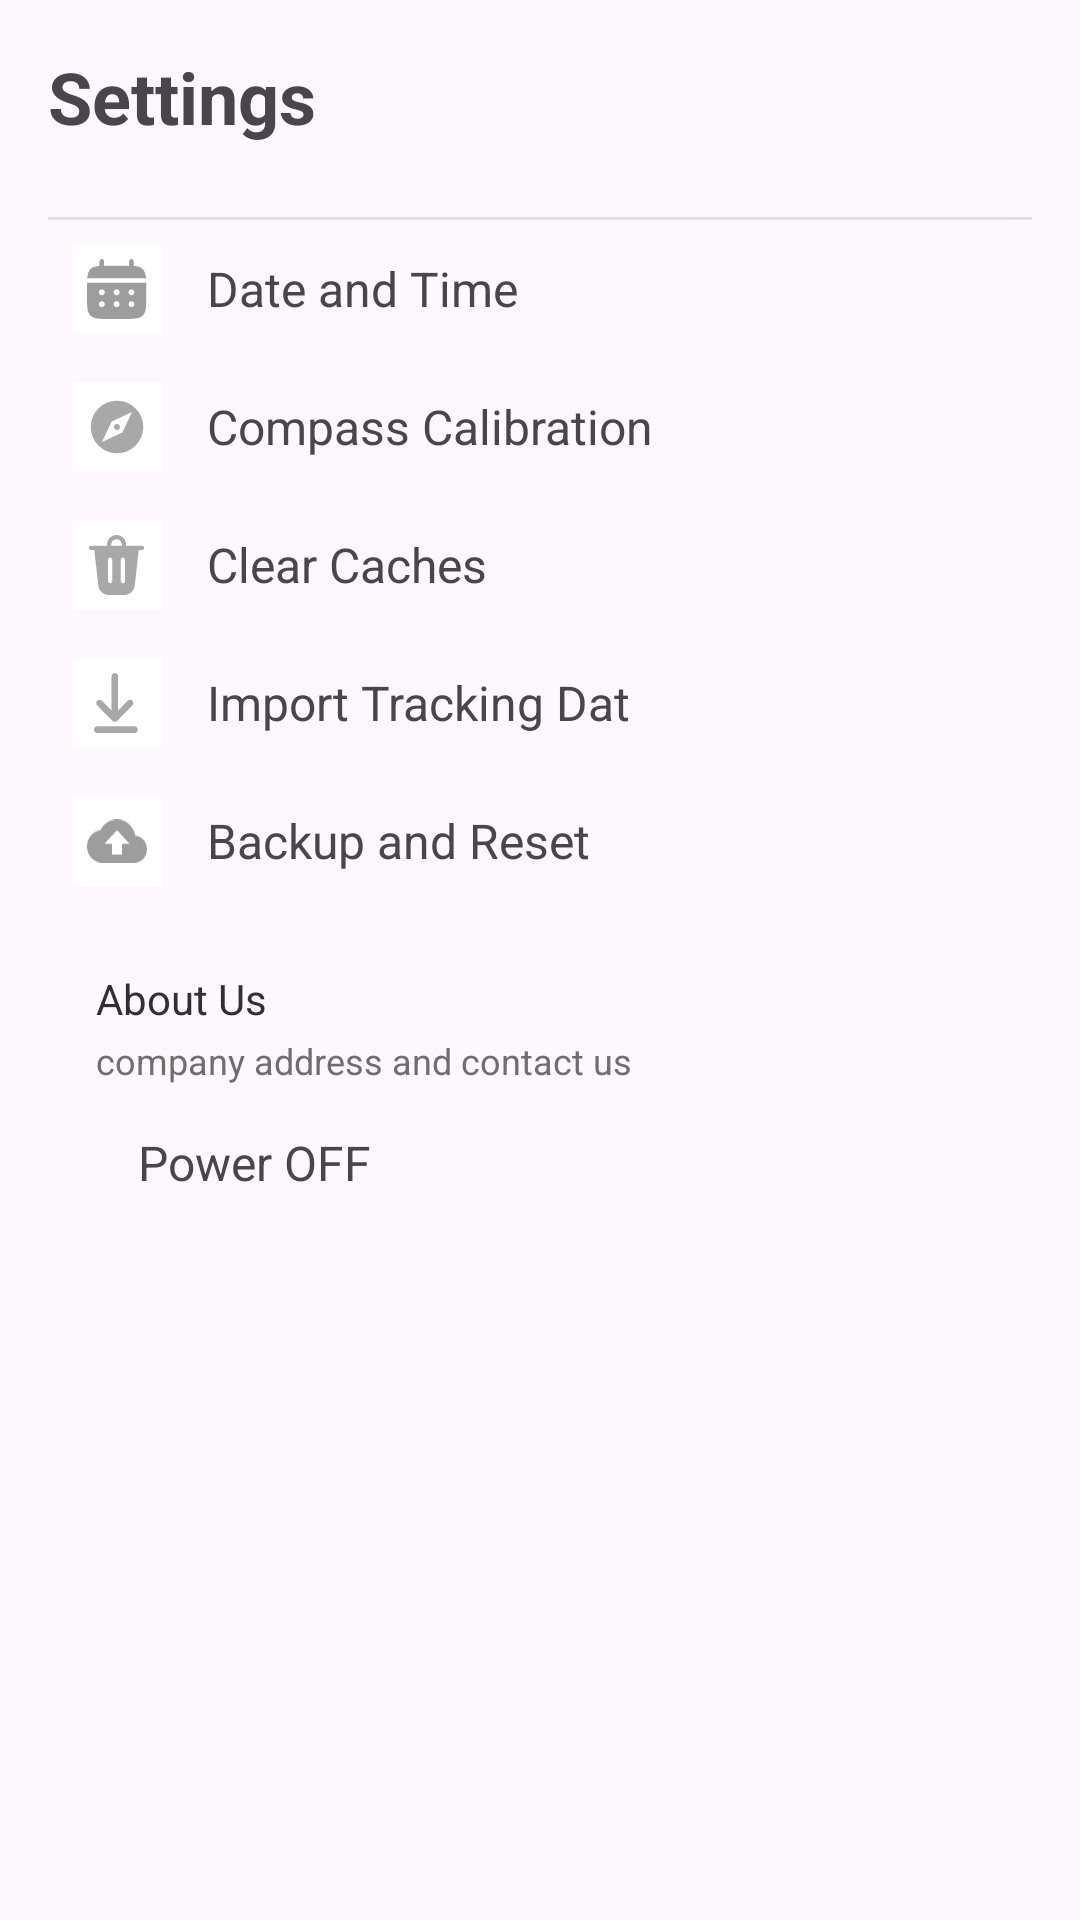

Android layout source for this screen:
<!-- AndroidManifest.xml: application theme Theme.Canicomhandheld -->
<!-- res/layout/activity_setting_screen.xml -->
<?xml version="1.0" encoding="utf-8"?>
<androidx.constraintlayout.widget.ConstraintLayout xmlns:android="http://schemas.android.com/apk/res/android"
    xmlns:app="http://schemas.android.com/apk/res-auto"
    xmlns:tools="http://schemas.android.com/tools"
    android:layout_width="match_parent"
    android:layout_height="match_parent"
    tools:context=".SettingScreen"
    android:padding="16dp">

    <TextView
        android:id="@+id/settingTitle"
        android:layout_width="wrap_content"
        android:layout_height="wrap_content"
        android:text="Settings"
        android:textSize="24sp"
        android:textStyle="bold"
        android:paddingBottom="16dp"
        app:layout_constraintTop_toTopOf="parent"
        app:layout_constraintStart_toStartOf="parent"/>

    <View
        android:id="@+id/horizontal_line"
        android:layout_width="match_parent"
        android:layout_height="1dp"
        android:background="#E0E0E0"
        android:layout_marginVertical="8dp"
        app:layout_constraintTop_toBottomOf="@id/settingTitle"
        app:layout_constraintStart_toStartOf="parent"/>

    <LinearLayout
        android:id="@+id/linearLayout"
        android:layout_width="match_parent"
        android:layout_height="wrap_content"
        app:layout_constraintTop_toBottomOf="@id/horizontal_line"
        app:layout_constraintStart_toStartOf="parent"
        android:orientation="vertical">

    <LinearLayout
        android:layout_width="match_parent"
        android:layout_height="wrap_content"
        android:orientation="horizontal"
        android:padding="8dp"
        android:gravity="center_vertical">

        <ImageView
            android:layout_width="30dp"
            android:layout_height="30dp"
            android:background="#FFFFFF"
            android:src="@drawable/calendericon"
            android:padding="5dp" />

        <TextView
            android:layout_width="wrap_content"
            android:layout_height="wrap_content"
            android:text="Date and Time"
            android:layout_marginStart="15dp"
            android:textSize="16sp"/>

    </LinearLayout>

        <LinearLayout
            android:layout_width="match_parent"
            android:layout_height="wrap_content"
            android:orientation="horizontal"
            android:padding="8dp"
            android:gravity="center_vertical">

            <ImageView
                android:layout_width="30dp"
                android:layout_height="30dp"
                android:background="#FFFFFF"
                android:padding="5dp"
                android:src="@drawable/compasscalibratn"/>

            <TextView
                android:layout_width="match_parent"
                android:layout_height="wrap_content"
                android:text="Compass Calibration"
                android:layout_marginStart="15dp"
                android:textSize="16sp"/>

        </LinearLayout>

        <LinearLayout
            android:layout_width="match_parent"
            android:layout_height="wrap_content"
            android:orientation="horizontal"
            android:padding="8dp"
            android:gravity="center_vertical">

            <ImageView
                android:layout_width="30dp"
                android:layout_height="30dp"
                android:background="#FFFFFF"
                android:padding="5dp"
                android:src="@drawable/delete" />

            <TextView
                android:layout_width="match_parent"
                android:layout_height="wrap_content"
                android:text="Clear Caches"
                android:layout_marginStart="15dp"
                android:textSize="16sp"/>

        </LinearLayout>

        <LinearLayout
            android:layout_width="match_parent"
            android:layout_height="wrap_content"
            android:orientation="horizontal"
            android:padding="8dp"
            android:gravity="center_vertical">

            <ImageView
                android:layout_width="30dp"
                android:layout_height="30dp"
                android:src="@drawable/download"
                android:background="#FFFFFF"
                android:padding="5dp"/>

            <TextView
                android:layout_width="match_parent"
                android:layout_height="wrap_content"
                android:text="Import Tracking Dat"
                android:layout_marginStart="15dp"
                android:textSize="16sp"/>

        </LinearLayout>

        <LinearLayout
            android:layout_width="match_parent"
            android:layout_height="wrap_content"
            android:orientation="horizontal"
            android:padding="8dp"
            android:gravity="center_vertical">

            <ImageView
                android:layout_width="30dp"
                android:layout_height="30dp"
                android:src="@drawable/backup"
                android:background="#FFFFFF"
                android:padding="5dp"/>

            <TextView
                android:layout_width="match_parent"
                android:layout_height="wrap_content"
                android:text="Backup and Reset"
                android:layout_marginStart="15dp"
                android:textSize="16sp"/>

        </LinearLayout>

    </LinearLayout>

    <androidx.constraintlayout.widget.ConstraintLayout
        android:id="@+id/aboutUsLayout"
        android:layout_width="match_parent"
        android:layout_height="wrap_content"
        android:layout_marginStart="16dp"
        android:layout_marginEnd="16dp"
        app:layout_constraintEnd_toEndOf="parent"
        app:layout_constraintStart_toStartOf="parent"
        app:layout_constraintTop_toBottomOf="@id/linearLayout">

        <TextView
            android:id="@+id/txtAboutUs"
            android:layout_width="wrap_content"
            android:layout_height="wrap_content"
            android:layout_marginTop="20dp"
            android:text="About Us"
            android:textColor="#303030"
            android:textSize="14sp"
            app:layout_constraintStart_toStartOf="parent"
            app:layout_constraintTop_toTopOf="parent" />

        <TextView
            android:id="@+id/txtdesc2"
            android:layout_width="wrap_content"
            android:layout_height="wrap_content"
            android:layout_marginTop="3dp"
            android:text="company address and contact us"
            android:textColor="#6E6E6E"
            android:textSize="12sp"
            app:layout_constraintStart_toStartOf="parent"
            app:layout_constraintTop_toBottomOf="@+id/txtAboutUs" />



        <ImageView
            android:id="@+id/iconaboutus"
            android:layout_width="wrap_content"
            android:layout_height="wrap_content"
            android:layout_marginEnd="10dp"
            android:src="@drawable/sideicon"
            app:layout_constraintEnd_toEndOf="parent"
            app:layout_constraintLeft_toRightOf="@+id/txtAboutUs"
            app:layout_constraintTop_toBottomOf="@id/txtAboutUs" />

    </androidx.constraintlayout.widget.ConstraintLayout>

        <ImageView
            android:id="@+id/logoutgicon"
            android:layout_width="wrap_content"
            android:layout_height="wrap_content"
            android:layout_marginStart="20dp"
            android:layout_marginTop="20dp"
            android:src="@drawable/logouticon"
            app:layout_constraintStart_toStartOf="parent"
            app:layout_constraintTop_toBottomOf="@id/aboutUsLayout" />

        <TextView
            android:layout_width="wrap_content"
            android:layout_height="wrap_content"
            android:layout_marginStart="10dp"
            android:layout_marginTop="15dp"
            android:text="Power OFF"
            android:textSize="16sp"
            app:layout_constraintLeft_toRightOf="@+id/logoutgicon"
            app:layout_constraintTop_toBottomOf="@id/aboutUsLayout" />



</androidx.constraintlayout.widget.ConstraintLayout>
<!-- resources referenced by this layout -->
<resources>
  <!-- drawable backup (drawable) -->
  <vector xmlns:android="http://schemas.android.com/apk/res/android"
      android:width="18dp"
      android:height="13dp"
      android:viewportWidth="18"
      android:viewportHeight="13">
    <path
        android:pathData="M14.512,4.907C14.261,3.524 13.573,2.279 12.568,1.384C11.562,0.489 10.301,-0 9,0C6.832,0 4.95,1.332 4.012,3.283C2.91,3.412 1.891,3.977 1.15,4.871C0.409,5.765 -0,6.924 0,8.125C0,10.814 2.017,13 4.5,13H14.25C16.32,13 18,11.18 18,8.938C18,6.793 16.462,5.054 14.512,4.907ZM10.5,7.313V10.563H7.5V7.313H5.25L9,3.25L12.75,7.313H10.5Z"
        android:fillColor="#9D9D9D"/>
  </vector>
  <!-- drawable compasscalibratn (drawable) -->
  <vector xmlns:android="http://schemas.android.com/apk/res/android"
      android:width="20dp"
      android:height="20dp"
      android:viewportWidth="20"
      android:viewportHeight="20">
    <path
        android:pathData="M10,1C14.97,1 19,5.03 19,10C19,14.97 14.97,19 10,19C5.03,19 1,14.97 1,10C1,5.03 5.03,1 10,1Z"
        android:strokeLineJoin="round"
        android:strokeWidth="0.5"
        android:fillColor="#A8A8A8"
        android:strokeColor="#ffffff"
        android:strokeLineCap="round"/>
    <path
        android:pathData="M11.8,11.8L5,15L8.2,8.2L15,5L11.8,11.8Z"
        android:fillColor="#ffffff"/>
    <path
        android:pathData="M10.001,11C10.553,11 11.001,10.552 11.001,10C11.001,9.448 10.553,9 10.001,9C9.449,9 9.001,9.448 9.001,10C9.001,10.552 9.449,11 10.001,11Z"
        android:fillColor="#A8A8A8"/>
  </vector>
  <!-- drawable download (drawable) -->
  <vector xmlns:android="http://schemas.android.com/apk/res/android"
      android:width="14dp"
      android:height="18dp"
      android:viewportWidth="14"
      android:viewportHeight="18">
    <path
        android:pathData="M11.706,8.293C11.894,8.481 11.999,8.735 11.999,9C11.999,9.265 11.894,9.519 11.706,9.707L7.04,14.373C6.852,14.561 6.598,14.666 6.333,14.666C6.068,14.666 5.814,14.561 5.626,14.373L0.96,9.707C0.783,9.517 0.687,9.266 0.691,9.007C0.696,8.748 0.801,8.501 0.984,8.318C1.167,8.135 1.415,8.03 1.674,8.025C1.933,8.021 2.183,8.117 2.373,8.293L5.333,11.253L5.333,1C5.333,0.735 5.438,0.48 5.626,0.293C5.813,0.105 6.068,-0 6.333,-0C6.598,-0 6.853,0.105 7.04,0.293C7.228,0.48 7.333,0.735 7.333,1L7.333,11.253L10.293,8.293C10.481,8.106 10.735,8.001 11,8.001C11.265,8.001 11.519,8.106 11.706,8.293ZM12.333,18C12.598,18 12.853,17.895 13.04,17.707C13.228,17.52 13.333,17.265 13.333,17C13.333,16.735 13.228,16.48 13.04,16.293C12.853,16.105 12.598,16 12.333,16L1,16C0.734,16 0.48,16.105 0.293,16.293C0.105,16.48 -0,16.735 -0,17C-0,17.265 0.105,17.52 0.293,17.707C0.48,17.895 0.734,18 1,18L12.333,18Z"
        android:fillColor="#A8A8A8"/>
  </vector>
  <style name="Theme.Canicomhandheld" parent="Base.Theme.Canicomhandheld" />
  <style name="Base.Theme.Canicomhandheld" parent="Theme.Material3.DayNight.NoActionBar">
          
          
          <item name="android:windowDisablePreview">true</item>
      </style>
</resources>
